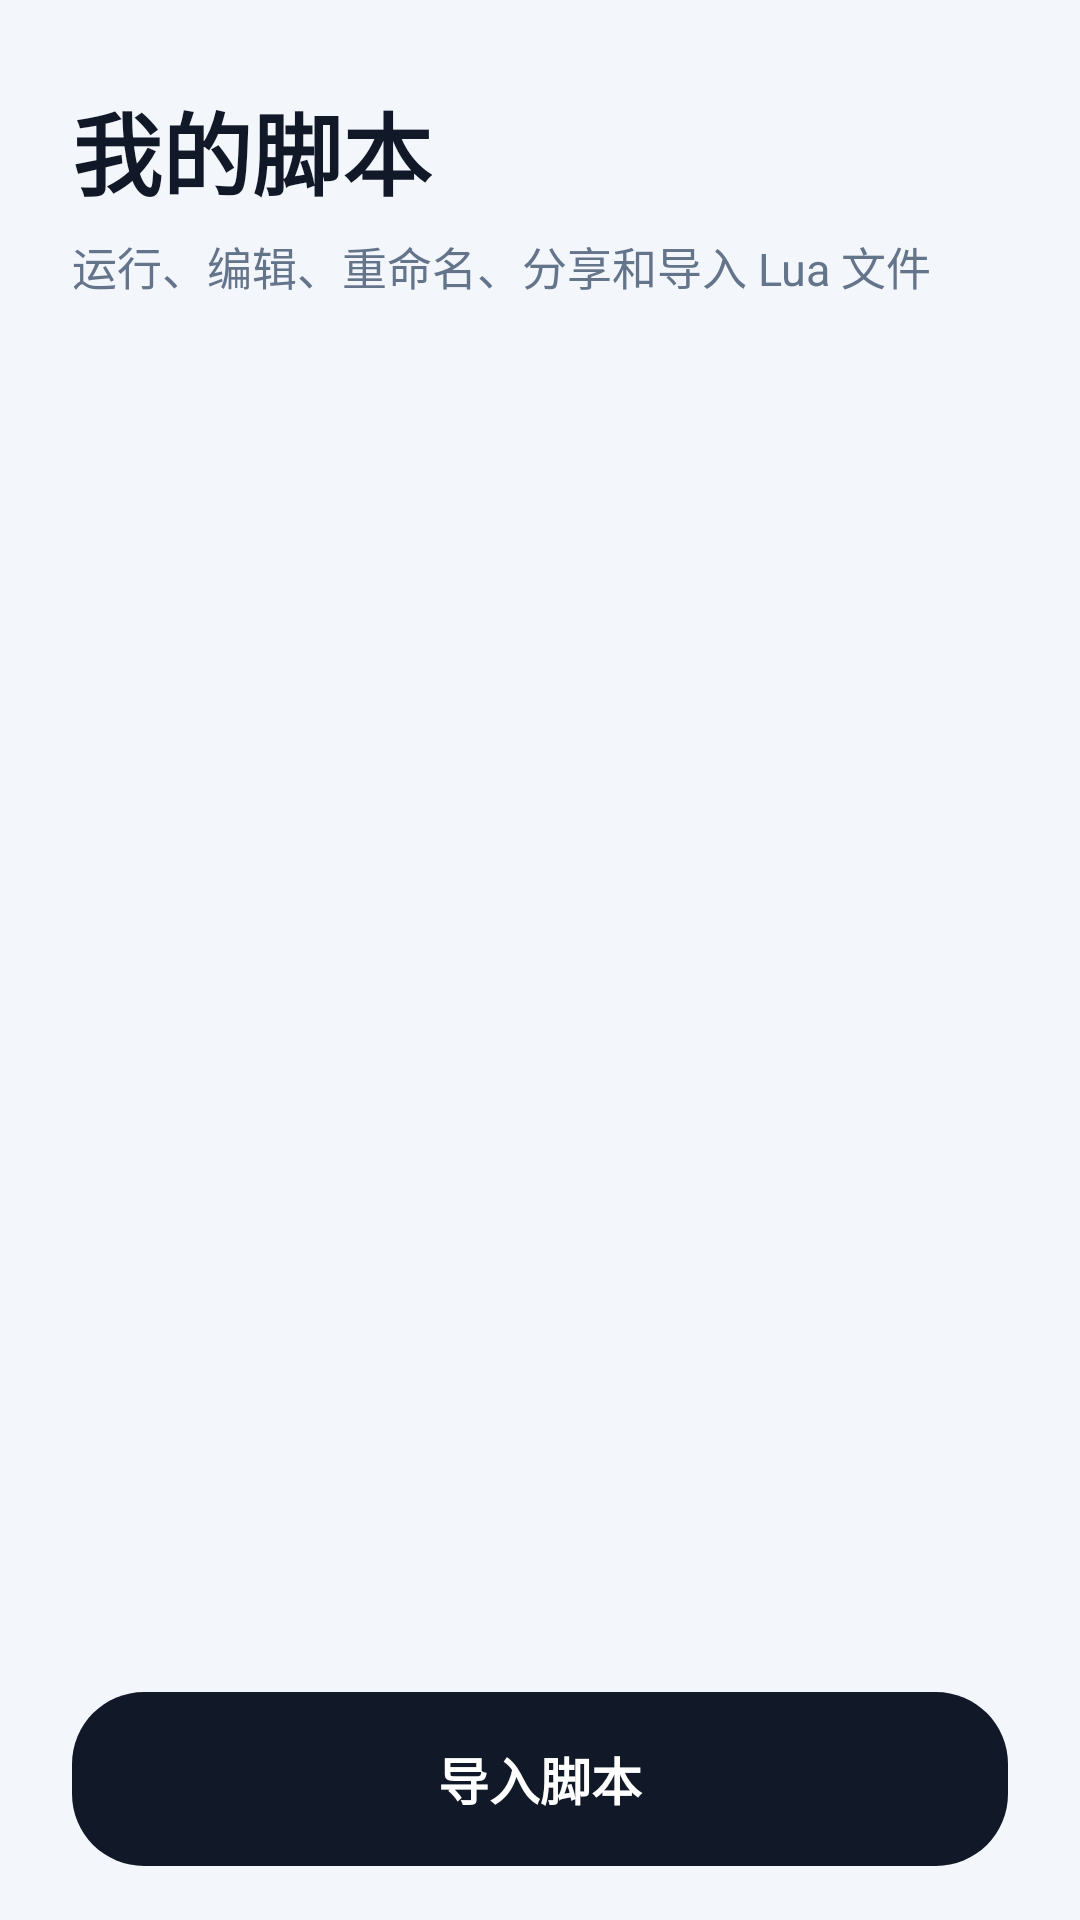

Layout XML and referenced resources for this Android screen:
<!-- AndroidManifest.xml: application theme Theme.Click -->
<!-- res/layout/activity_script_list.xml -->
<?xml version="1.0" encoding="utf-8"?>
<LinearLayout xmlns:android="http://schemas.android.com/apk/res/android"
    android:layout_width="match_parent"
    android:layout_height="match_parent"
    android:background="#F3F6FB"
    android:orientation="vertical"
    android:paddingStart="24dp"
    android:paddingTop="28dp"
    android:paddingEnd="24dp"
    android:paddingBottom="18dp">

    <TextView
        android:layout_width="wrap_content"
        android:layout_height="wrap_content"
        android:text="@string/script_list_title"
        android:textColor="#111827"
        android:textSize="30sp"
        android:textStyle="bold" />

    <TextView
        android:layout_width="match_parent"
        android:layout_height="wrap_content"
        android:layout_marginTop="6dp"
        android:text="&#x8FD0;&#x884C;&#x3001;&#x7F16;&#x8F91;&#x3001;&#x91CD;&#x547D;&#x540D;&#x3001;&#x5206;&#x4EAB;&#x548C;&#x5BFC;&#x5165; Lua &#x6587;&#x4EF6;"
        android:textColor="#64748B"
        android:textSize="15sp" />

    <ScrollView
        android:layout_width="match_parent"
        android:layout_height="0dp"
        android:layout_marginTop="22dp"
        android:layout_weight="1"
        android:clipToPadding="false"
        android:paddingBottom="14dp">

        <LinearLayout
            android:id="@+id/scriptListContainer"
            android:layout_width="match_parent"
            android:layout_height="wrap_content"
            android:orientation="vertical" />

    </ScrollView>

    <TextView
        android:id="@+id/importScriptButton"
        android:layout_width="match_parent"
        android:layout_height="58dp"
        android:layout_marginTop="12dp"
        android:background="@drawable/script_import_button_bg"
        android:clickable="true"
        android:focusable="true"
        android:gravity="center"
        android:text="@string/import_script"
        android:textColor="#FFFFFF"
        android:textSize="17sp"
        android:textStyle="bold" />

</LinearLayout>
<!-- resources referenced by this layout -->
<resources>
  <!-- drawable script_import_button_bg (drawable) -->
  <?xml version="1.0" encoding="utf-8"?>
  <shape xmlns:android="http://schemas.android.com/apk/res/android">
      <solid android:color="#111827" />
      <corners android:radius="24dp" />
  </shape>
  <string name="import_script">导入脚本</string>
  <string name="script_list_title">我的脚本</string>
  <style name="Theme.Click" parent="Base.Theme.Click" />
  <style name="Base.Theme.Click" parent="Theme.Material3.DayNight.NoActionBar">
          
          
      </style>
</resources>
